7-way image classification set "dataset" from GitHub (Sanjay-Raam/IESA-Hackathon); label vocabulary: center defect, cracks, edge defect, no defects, open defect, particles, scratches.

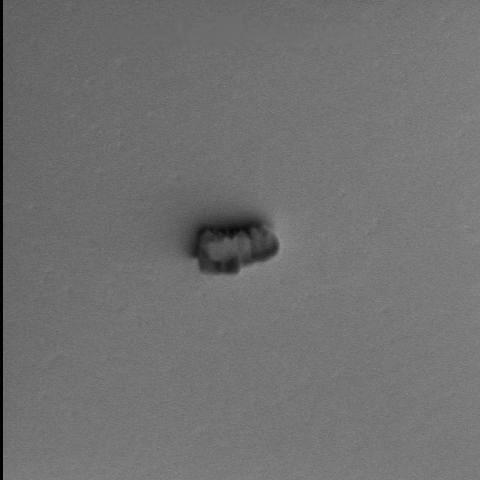
Label: particles

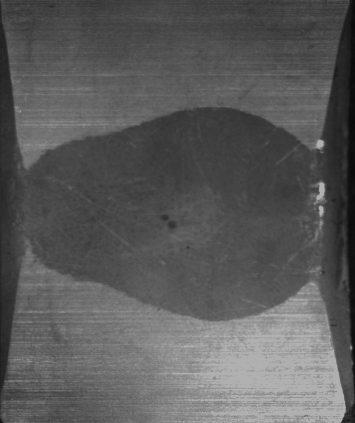
Label: center defect

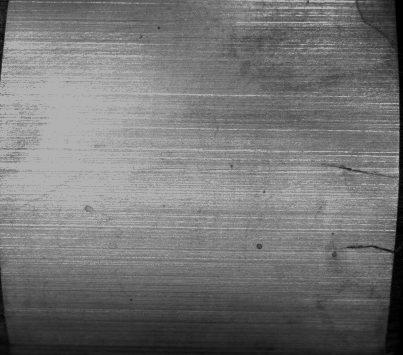
Label: cracks

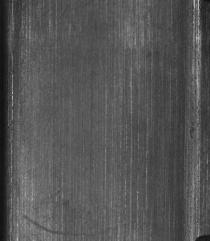
Label: no defects

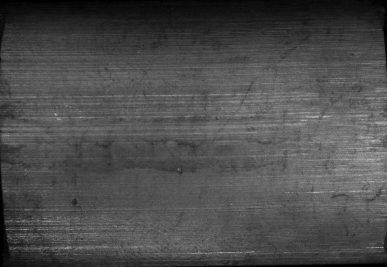
Label: no defects

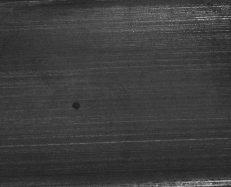
Label: open defect
